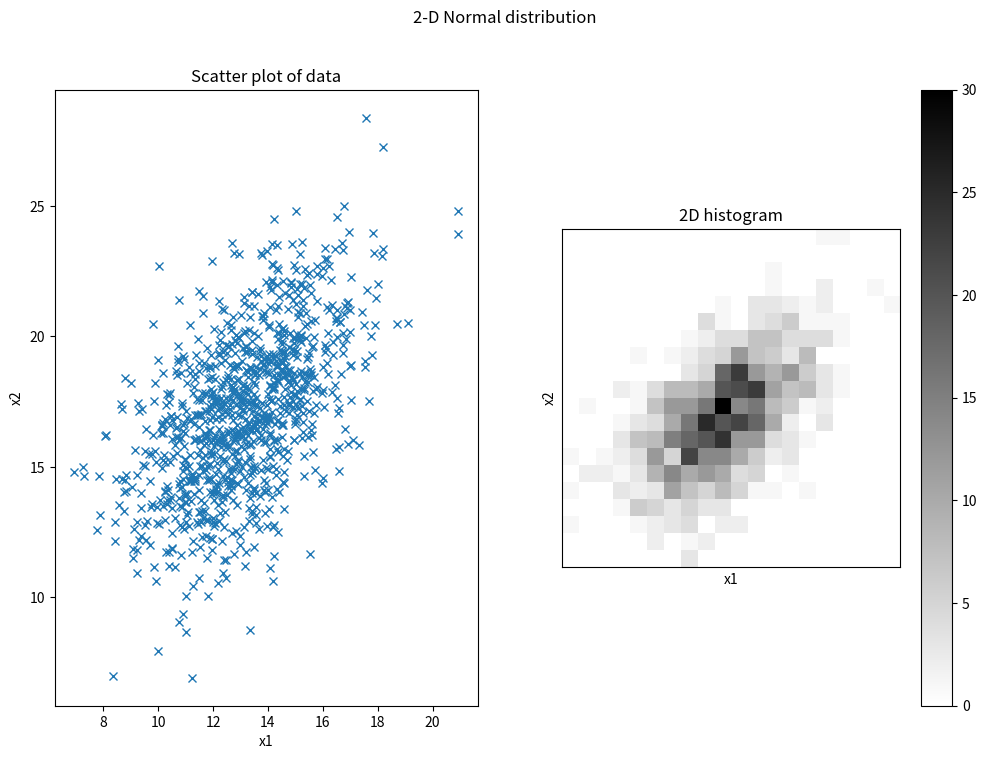

This figure's Python source:
# exercise 4.3.5

from matplotlib.pyplot import (figure, title, subplot, plot, hist, show, 
                               xlabel, ylabel, xticks, yticks, colorbar, cm, 
                               imshow, suptitle)
import numpy as np

# Number of samples
N = 1000

# Standard deviation of x1
s1 = 2

# Standard deviation of x2
s2 = 3

# Correlation between x1 and x2
corr = 0.5

# Covariance matrix
S = np.matrix([[s1*s1, corr*s1*s2], [corr*s1*s2, s2*s2]])

# Mean
mu = np.array([13, 17])

# Number of bins in histogram
nbins = 20

# Generate samples from multivariate normal distribution
X = np.random.multivariate_normal(mu, S, N)


# Plot scatter plot of data
figure(figsize=(12,8))
suptitle('2-D Normal distribution')

subplot(1,2,1)
plot(X[:,0], X[:,1], 'x')
xlabel('x1'); ylabel('x2')
title('Scatter plot of data')

subplot(1,2,2)
x = np.histogram2d(X[:,0], X[:,1], nbins)
imshow(x[0], cmap=cm.gray_r, interpolation='None', origin='lower')
colorbar()
xlabel('x1'); ylabel('x2'); xticks([]); yticks([]);
title('2D histogram')

show()

print('Ran Exercise 4.3.5')